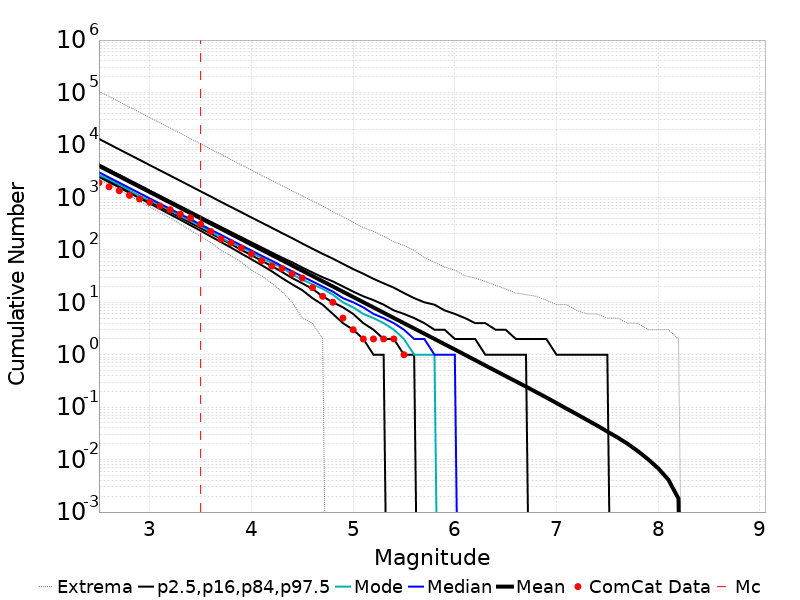

Data behind this chart, as committed beside it:
Magnitude, ComCat Data, Simulation Mean, Simulation Median, Simulation Mode, Simulation Minimum, Simulation Maximum, 2.5 %-ile, 16 %-ile, 84 %-ile, 97.5 %-ile
2.5, 1906, 3996, 3014, 2667, 2231, 105889, 2462, 2647, 4265, 13043
2.6, 1592, 3174, 2395, 2207, 1754, 84027, 1950, 2100, 3389, 10356
2.7, 1339, 2521, 1904, 1749, 1367, 66699, 1544, 1667, 2693, 8216
2.8, 1093, 2003, 1513, 1372, 1069, 52883, 1222, 1323, 2141, 6538
2.9, 933.0, 1591, 1202, 1059, 843.0, 41866, 967.0, 1050, 1701, 5192
3.0, 806.0, 1264, 956.0, 880.0, 659.0, 33222, 764.0, 833.0, 1351, 4122
3.1, 684.0, 1004, 760.0, 712.0, 514.0, 26376, 603.0, 660.0, 1075, 3278
3.2, 583.0, 797.5, 604.0, 577.0, 405.0, 20992, 475.0, 524.0, 855.0, 2607
3.3, 479.0, 633.4, 481.0, 443.0, 308.0, 16706, 374.0, 415.0, 680.0, 2069
3.4, 406.0, 503.1, 382.0, 359.0, 236.0, 13161, 294.0, 328.0, 541.0, 1645
3.5, 308.0, 399.7, 304.0, 285.0, 181.0, 10492, 231.0, 259.0, 430.0, 1305
3.6, 223.0, 317.4, 242.0, 223.0, 139.0, 8321, 180.0, 205.0, 343.0, 1038
3.7, 160.0, 252.1, 193.0, 171.0, 98.0, 6621, 141.0, 162.0, 273.0, 822.0
3.8, 136.0, 200.2, 153.0, 134.0, 76.0, 5246, 110.0, 128.0, 218.0, 654.0
3.9, 108.0, 159, 122.0, 115.0, 58.0, 4161, 85.0, 100.0, 174.0, 522.0
4.0, 83.0, 126.3, 97.0, 88.0, 41.0, 3317, 66.0, 79.0, 139.0, 414.0
4.1, 62.0, 100.3, 77.0, 70.0, 32.0, 2621, 51.0, 62.0, 111.0, 330.0
4.2, 49.0, 79.74, 62.0, 56.0, 23.0, 2105, 39.0, 49.0, 89.0, 263.0
4.3, 44.0, 63.34, 49.0, 46.0, 16.0, 1668, 29.0, 38.0, 71.0, 209.0
4.4, 35.0, 50.32, 39.0, 34.0, 10.0, 1336, 22.0, 29.0, 58.0, 167.0
4.5, 29.0, 39.94, 31.0, 27.0, 5.0, 1063, 17.0, 23.0, 46.0, 132.0
4.6, 19.0, 31.74, 25.0, 22.0, 4.0, 852.0, 12.0, 18.0, 37.0, 105.0
4.7, 13.0, 25.2, 20.0, 18.0, 2.0, 686.0, 9.0, 13.0, 30.0, 84.0
4.8, 10.0, 20.01, 16.0, 14.0, 0.0, 535.0, 6.0, 10.0, 25.0, 68.0
4.9, 5.0, 15.89, 12.0, 10.0, 0.0, 425.0, 4.0, 8.0, 20.0, 54.0
5.0, 3.0, 12.62, 10.0, 8.0, 0.0, 336.0, 3.0, 6.0, 16.0, 43.0
5.1, 2.0, 10.03, 8.0, 6.0, 0.0, 266.0, 2.0, 4.0, 13.0, 35.0
5.2, 2.0, 7.968, 6.0, 5.0, 0.0, 225.0, 1.0, 3.0, 11.0, 28.0
5.3, 2.0, 6.328, 5.0, 4.0, 0.0, 181.0, 1.0, 2.0, 9.0, 23.0
5.4, 2.0, 5.022, 4.0, 3.0, 0.0, 142.0, 0.0, 2.0, 7.0, 19.0
5.5, 1.0, 3.99, 3.0, 2.0, 0.0, 121.0, 0.0, 1.0, 6.0, 15.0
5.6, 0.0, 3.167, 2.0, 1.0, 0.0, 98.0, 0.0, 1.0, 5.0, 12.0
5.7, 0.0, 2.519, 2.0, 1.0, 0.0, 71.0, 0.0, 0.0, 4.0, 10.0
5.8, 0.0, 1.997, 1.0, 1.0, 0.0, 58.0, 0.0, 0.0, 3.0, 9.0
5.9, 0.0, 1.585, 1.0, 0.0, 0.0, 47.0, 0.0, 0.0, 3.0, 7.0
6.0, 0.0, 1.258, 1.0, 0.0, 0.0, 41.0, 0.0, 0.0, 2.0, 6.0
6.1, 0.0, 0.9969, 0.0, 0.0, 0.0, 32.0, 0.0, 0.0, 2.0, 5.0
6.2, 0.0, 0.7883, 0.0, 0.0, 0.0, 29.0, 0.0, 0.0, 2.0, 4.0
6.3, 0.0, 0.6236, 0.0, 0.0, 0.0, 25.0, 0.0, 0.0, 1.0, 4.0
6.4, 0.0, 0.4941, 0.0, 0.0, 0.0, 21.0, 0.0, 0.0, 1.0, 3.0
6.5, 0.0, 0.3915, 0.0, 0.0, 0.0, 18.0, 0.0, 0.0, 1.0, 3.0
6.6, 0.0, 0.3109, 0.0, 0.0, 0.0, 15.0, 0.0, 0.0, 1.0, 2.0
6.7, 0.0, 0.2462, 0.0, 0.0, 0.0, 14.0, 0.0, 0.0, 1.0, 2.0
6.8, 0.0, 0.1943, 0.0, 0.0, 0.0, 13.0, 0.0, 0.0, 0.0, 2.0
6.9, 0.0, 0.1531, 0.0, 0.0, 0.0, 11.0, 0.0, 0.0, 0.0, 2.0
7.0, 0.0, 0.1198, 0.0, 0.0, 0.0, 9.0, 0.0, 0.0, 0.0, 1.0
7.1, 0.0, 0.09335, 0.0, 0.0, 0.0, 9.0, 0.0, 0.0, 0.0, 1.0
7.2, 0.0, 0.07339, 0.0, 0.0, 0.0, 7.0, 0.0, 0.0, 0.0, 1.0
7.3, 0.0, 0.05709, 0.0, 0.0, 0.0, 6.0, 0.0, 0.0, 0.0, 1.0
7.4, 0.0, 0.04457, 0.0, 0.0, 0.0, 6.0, 0.0, 0.0, 0.0, 1.0
7.5, 0.0, 0.03425, 0.0, 0.0, 0.0, 5.0, 0.0, 0.0, 0.0, 1.0
7.6, 0.0, 0.02648, 0.0, 0.0, 0.0, 5.0, 0.0, 0.0, 0.0, 0.0
7.7, 0.0, 0.02001, 0.0, 0.0, 0.0, 4.0, 0.0, 0.0, 0.0, 0.0
7.8, 0.0, 0.01452, 0.0, 0.0, 0.0, 4.0, 0.0, 0.0, 0.0, 0.0
7.9, 0.0, 0.01018, 0.0, 0.0, 0.0, 3.0, 0.0, 0.0, 0.0, 0.0
8.0, 0.0, 0.00683, 0.0, 0.0, 0.0, 3.0, 0.0, 0.0, 0.0, 0.0
8.1, 0.0, 0.00415, 0.0, 0.0, 0.0, 3.0, 0.0, 0.0, 0.0, 0.0
8.2, 0.0, 0.0018, 0.0, 0.0, 0.0, 2.0, 0.0, 0.0, 0.0, 0.0
8.3, 0.0, 0.0, 0.0, 0.0, 0.0, 0.0, 0.0, 0.0, 0.0, 0.0
8.4, 0.0, 0.0, 0.0, 0.0, 0.0, 0.0, 0.0, 0.0, 0.0, 0.0
... 6 more rows
